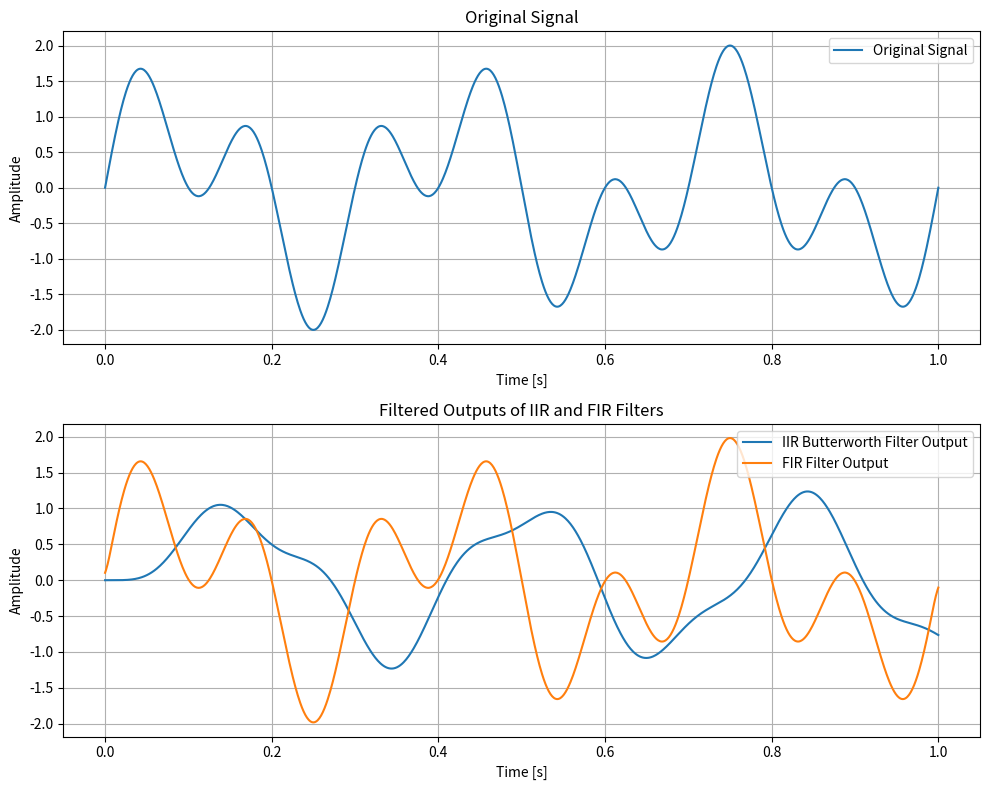

Here is the Python script that generated this plot:
import numpy as np
import matplotlib.pyplot as plt
from scipy.signal import butter, lfilter, firwin

# Original Signal: x(t) = sin(2π3t) + sin(2π7t)
def original_signal(t):
    return np.sin(2 * np.pi * 3 * t) + np.sin(2 * np.pi * 7 * t)

# Time interval
t = np.linspace(0, 1, 1000)  # High-resolution time for continuous signal

# Original Signal
x_original = original_signal(t)

# Design an IIR Butterworth filter with a cutoff frequency of 5 Hz
def butterworth_filter(data, cutoff_frequency, sampling_rate, order=4):
    nyquist_frequency = 0.5 * sampling_rate
    normal_cutoff = cutoff_frequency / nyquist_frequency
    b, a = butter(order, normal_cutoff, btype='low', analog=False)
    filtered_data = lfilter(b, a, data)
    return filtered_data

# Design an FIR filter with a cutoff frequency of 5 Hz using 21 taps
def fir_filter(data, cutoff_frequency, sampling_rate, num_taps=21):
    nyquist_frequency = 0.5 * sampling_rate
    cutoff = cutoff_frequency / nyquist_frequency
    taps = firwin(num_taps, cutoff, window='hamming')
    filtered_data = np.convolve(data, taps, mode='same')
    return filtered_data

# Apply the IIR Butterworth filter
cutoff_frequency = 5  # Hz
sampling_rate = 1000  # Hz
filtered_iir = butterworth_filter(x_original, cutoff_frequency, sampling_rate)

# Apply the FIR filter
filtered_fir = fir_filter(x_original, cutoff_frequency, sampling_rate)

fig, ax = plt.subplots(2, 1, figsize=(10, 8), facecolor='none')

# Plot Original Signal
ax[0].plot(t, x_original, label='Original Signal')
ax[0].set_xlabel('Time [s]')
ax[0].set_ylabel('Amplitude')
ax[0].set_title('Original Signal')
ax[0].legend()
ax[0].grid(True)

# Plot Filtered Outputs
ax[1].plot(t, filtered_iir, label='IIR Butterworth Filter Output')
ax[1].plot(t, filtered_fir, label='FIR Filter Output')
ax[1].set_xlabel('Time [s]')
ax[1].set_ylabel('Amplitude')
ax[1].set_title('Filtered Outputs of IIR and FIR Filters')
ax[1].legend()
ax[1].grid(True)

plt.tight_layout()
plt.show()
